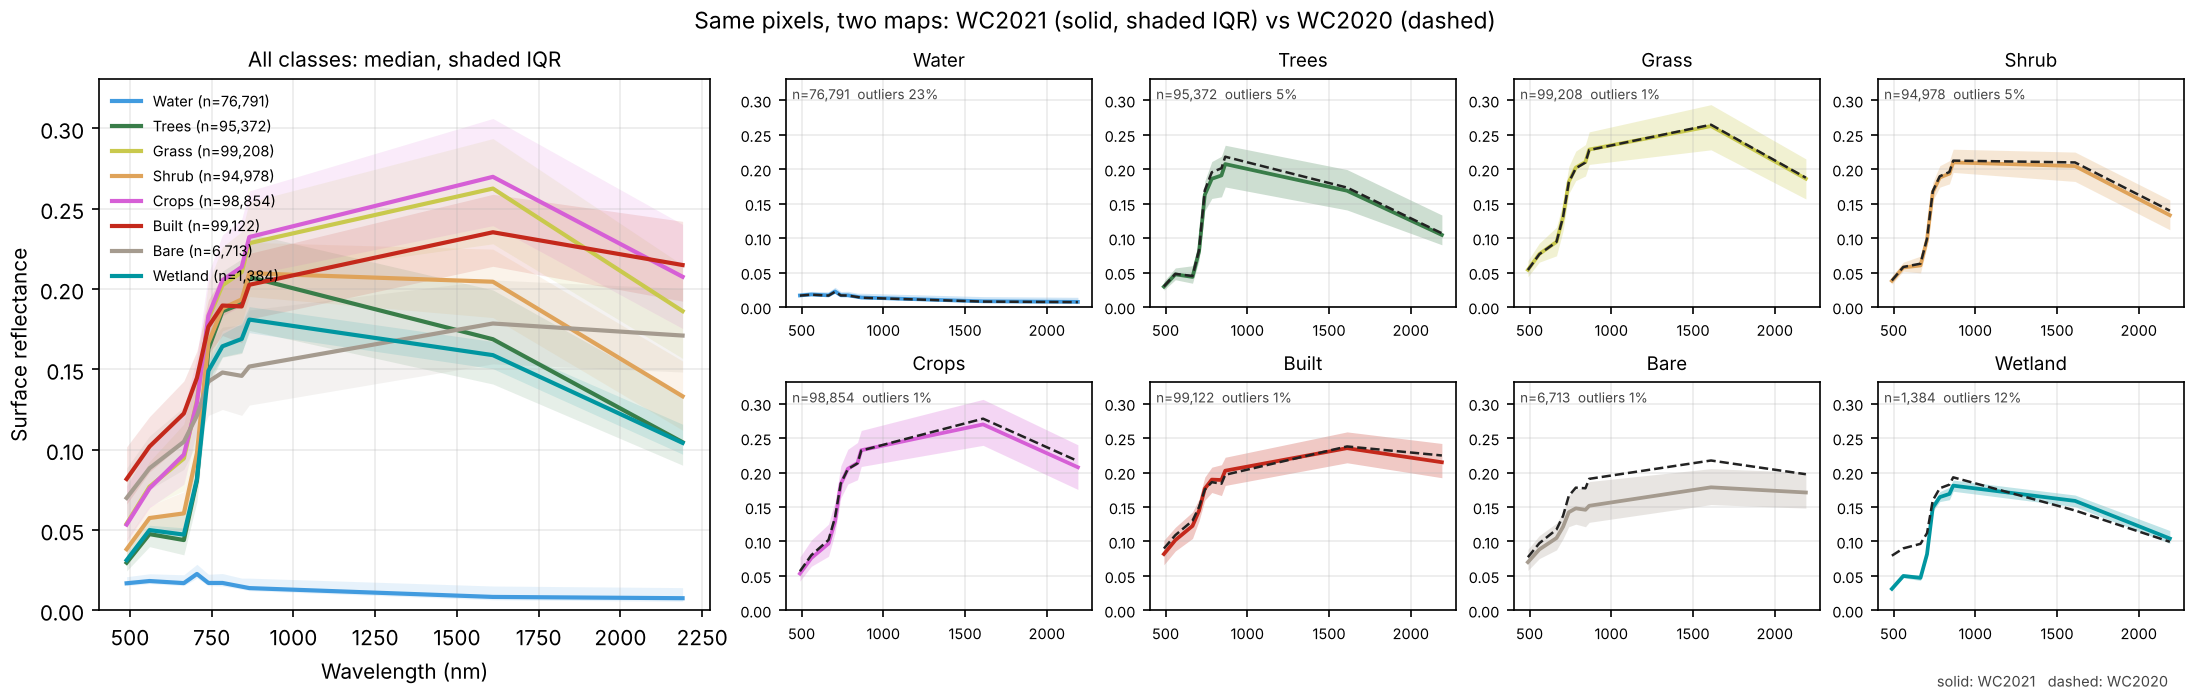

The table this chart was drawn from, first rows:
map, class, class_name, band, wavelength_nm, n_used, median, p10, p25, p75, p90, mean, std
WC2021, 1, Water, B02, 490, 76791, 0.0169, 0.0144, 0.0154, 0.021, 0.0292, 0.01963, 0.00704
WC2021, 1, Water, B03, 560, 76791, 0.0183, 0.0156, 0.0167, 0.0228, 0.0309, 0.021, 0.00683
WC2021, 1, Water, B04, 665, 76791, 0.017, 0.0144, 0.0154, 0.0222, 0.0303, 0.01994, 0.00695
WC2021, 1, Water, B05, 705, 76791, 0.0227, 0.0185, 0.0201, 0.0287, 0.0371, 0.02545, 0.00771
WC2021, 1, Water, B06, 740, 76791, 0.0171, 0.0143, 0.0154, 0.0225, 0.0318, 0.02027, 0.00748
WC2021, 1, Water, B07, 783, 76791, 0.0171, 0.0141, 0.0152, 0.02295, 0.0324, 0.02042, 0.00788
WC2021, 1, Water, B08, 842, 76791, 0.0148, 0.0124, 0.0132, 0.0201, 0.0295, 0.01816, 0.00783
WC2021, 1, Water, B8A, 865, 76791, 0.0139, 0.0115, 0.0123, 0.0201, 0.0301, 0.01768, 0.00836
WC2021, 1, Water, B11, 1610, 76791, 0.0084, 0.0061, 0.0066, 0.0152, 0.0251, 0.0123, 0.00827
WC2021, 1, Water, B12, 2190, 76791, 0.0076, 0.0052, 0.0057, 0.0142, 0.0231, 0.01122, 0.00796
WC2021, 2, Trees, B02, 490, 95372, 0.0297, 0.0216, 0.0246, 0.0374, 0.0516, 0.03384, 0.01471
WC2021, 2, Trees, B03, 560, 95372, 0.0475, 0.0328, 0.0397, 0.0568, 0.0723, 0.05046, 0.01672
WC2021, 2, Trees, B04, 665, 95372, 0.0438, 0.03, 0.0346, 0.06, 0.0817, 0.0502, 0.02163
WC2021, 2, Trees, B05, 705, 95372, 0.0808, 0.056, 0.0677, 0.0955, 0.1148, 0.08339, 0.02373
WC2021, 2, Trees, B06, 740, 95372, 0.1628, 0.1031, 0.1395, 0.1829, 0.2075, 0.1597, 0.0416
WC2021, 2, Trees, B07, 783, 95372, 0.1862, 0.1154, 0.1576, 0.2112, 0.2412, 0.1834, 0.05046
WC2021, 2, Trees, B08, 842, 95372, 0.191, 0.1182, 0.16, 0.2188, 0.2508, 0.1893, 0.05334
WC2021, 2, Trees, B8A, 865, 95372, 0.2075, 0.1291, 0.1743, 0.2348, 0.2665, 0.2039, 0.05456
WC2021, 2, Trees, B11, 1610, 95372, 0.1688, 0.1263, 0.1409, 0.1995, 0.2298, 0.1733, 0.04119
WC2021, 2, Trees, B12, 2190, 95372, 0.1047, 0.0775, 0.0904, 0.1336, 0.1662, 0.1141, 0.03592
WC2021, 3, Grass, B02, 490, 99208, 0.054, 0.0379, 0.044, 0.0674, 0.0844, 0.05852, 0.02099
WC2021, 3, Grass, B03, 560, 99208, 0.077, 0.0576, 0.0652, 0.0927, 0.1118, 0.08141, 0.02265
WC2021, 3, Grass, B04, 665, 99208, 0.0946, 0.061, 0.0744, 0.116, 0.139, 0.09769, 0.03039
WC2021, 3, Grass, B05, 705, 99208, 0.1306, 0.0964, 0.1105, 0.1516, 0.1747, 0.1333, 0.03069
WC2021, 3, Grass, B06, 740, 99208, 0.1816, 0.1501, 0.1645, 0.2039, 0.2281, 0.1852, 0.03259
WC2021, 3, Grass, B07, 783, 99208, 0.2024, 0.1666, 0.1835, 0.2263, 0.2519, 0.2058, 0.03597
WC2021, 3, Grass, B08, 842, 99208, 0.2106, 0.17, 0.1902, 0.2358, 0.262, 0.2136, 0.03838
WC2021, 3, Grass, B8A, 865, 99208, 0.2286, 0.186, 0.207, 0.2542, 0.2808, 0.231, 0.03955
WC2021, 3, Grass, B11, 1610, 99208, 0.2626, 0.2013, 0.2282, 0.2937, 0.3214, 0.2619, 0.04835
WC2021, 3, Grass, B12, 2190, 99208, 0.1863, 0.1348, 0.1569, 0.215, 0.245, 0.188, 0.04318
WC2021, 4, Shrub, B02, 490, 94978, 0.0381, 0.029, 0.0332, 0.0447, 0.054, 0.04034, 0.0116
WC2021, 4, Shrub, B03, 560, 94978, 0.0575, 0.0462, 0.052, 0.06518, 0.0756, 0.05961, 0.01269
WC2021, 4, Shrub, B04, 665, 94978, 0.0604, 0.0415, 0.0496, 0.0739, 0.0888, 0.0632, 0.01903
WC2021, 4, Shrub, B05, 705, 94978, 0.0979, 0.0782, 0.0879, 0.1095, 0.1224, 0.09928, 0.01829
WC2021, 4, Shrub, B06, 740, 94978, 0.1666, 0.1399, 0.1544, 0.1809, 0.1998, 0.1684, 0.02611
WC2021, 4, Shrub, B07, 783, 94978, 0.188, 0.1573, 0.174, 0.2051, 0.2276, 0.1906, 0.03112
WC2021, 4, Shrub, B08, 842, 94978, 0.1936, 0.1604, 0.1788, 0.2124, 0.2366, 0.1967, 0.03361
WC2021, 4, Shrub, B8A, 865, 94978, 0.2099, 0.1751, 0.1954, 0.2291, 0.2534, 0.2127, 0.03409
WC2021, 4, Shrub, B11, 1610, 94978, 0.2046, 0.1573, 0.1823, 0.2249, 0.245, 0.2027, 0.0362
WC2021, 4, Shrub, B12, 2190, 94978, 0.1333, 0.0903, 0.1122, 0.1553, 0.1773, 0.1339, 0.03453
WC2021, 5, Crops, B02, 490, 98854, 0.0534, 0.0362, 0.0426, 0.0774, 0.1086, 0.06421, 0.03145
WC2021, 5, Crops, B03, 560, 98854, 0.076, 0.0559, 0.064, 0.1021, 0.1288, 0.08563, 0.03077
WC2021, 5, Crops, B04, 665, 98854, 0.097, 0.0642, 0.0785, 0.1252, 0.152, 0.1035, 0.03405
WC2021, 5, Crops, B05, 705, 98854, 0.1293, 0.1008, 0.1121, 0.158, 0.1855, 0.1367, 0.03423
WC2021, 5, Crops, B06, 740, 98854, 0.1834, 0.141, 0.163, 0.2096, 0.2385, 0.1864, 0.03851
WC2021, 5, Crops, B07, 783, 98854, 0.2055, 0.1578, 0.1833, 0.2337, 0.2637, 0.208, 0.04164
WC2021, 5, Crops, B08, 842, 98854, 0.2138, 0.1634, 0.1896, 0.2436, 0.275, 0.2162, 0.0436
WC2021, 5, Crops, B8A, 865, 98854, 0.2324, 0.1821, 0.2088, 0.2611, 0.2928, 0.2344, 0.04399
WC2021, 5, Crops, B11, 1610, 98854, 0.2699, 0.2166, 0.2395, 0.3062, 0.3323, 0.2728, 0.04981
WC2021, 5, Crops, B12, 2190, 98854, 0.2077, 0.1505, 0.1755, 0.2403, 0.2681, 0.2082, 0.04572
WC2021, 6, Built, B02, 490, 99122, 0.0818, 0.0548, 0.0662, 0.1018, 0.1252, 0.08691, 0.02952
WC2021, 6, Built, B03, 560, 99122, 0.102, 0.0741, 0.0862, 0.1206, 0.1426, 0.106, 0.02885
WC2021, 6, Built, B04, 665, 99122, 0.1226, 0.0891, 0.1044, 0.1428, 0.1656, 0.1256, 0.03139
WC2021, 6, Built, B05, 705, 99122, 0.1448, 0.1165, 0.13, 0.1615, 0.1789, 0.1465, 0.02555
WC2021, 6, Built, B06, 740, 99122, 0.1766, 0.1433, 0.1598, 0.1933, 0.2105, 0.1768, 0.02752
WC2021, 6, Built, B07, 783, 99122, 0.1898, 0.1528, 0.1711, 0.2078, 0.2256, 0.1896, 0.02967
WC2021, 6, Built, B08, 842, 99122, 0.1892, 0.1462, 0.1666, 0.2114, 0.2336, 0.1896, 0.03509
WC2021, 6, Built, B8A, 865, 99122, 0.2027, 0.1612, 0.1813, 0.2222, 0.241, 0.202, 0.03228
WC2021, 6, Built, B11, 1610, 99122, 0.2354, 0.194, 0.2142, 0.259, 0.2834, 0.237, 0.03744
WC2021, 6, Built, B12, 2190, 99122, 0.215, 0.1718, 0.1925, 0.2422, 0.2733, 0.2195, 0.04343
... 180 more rows
